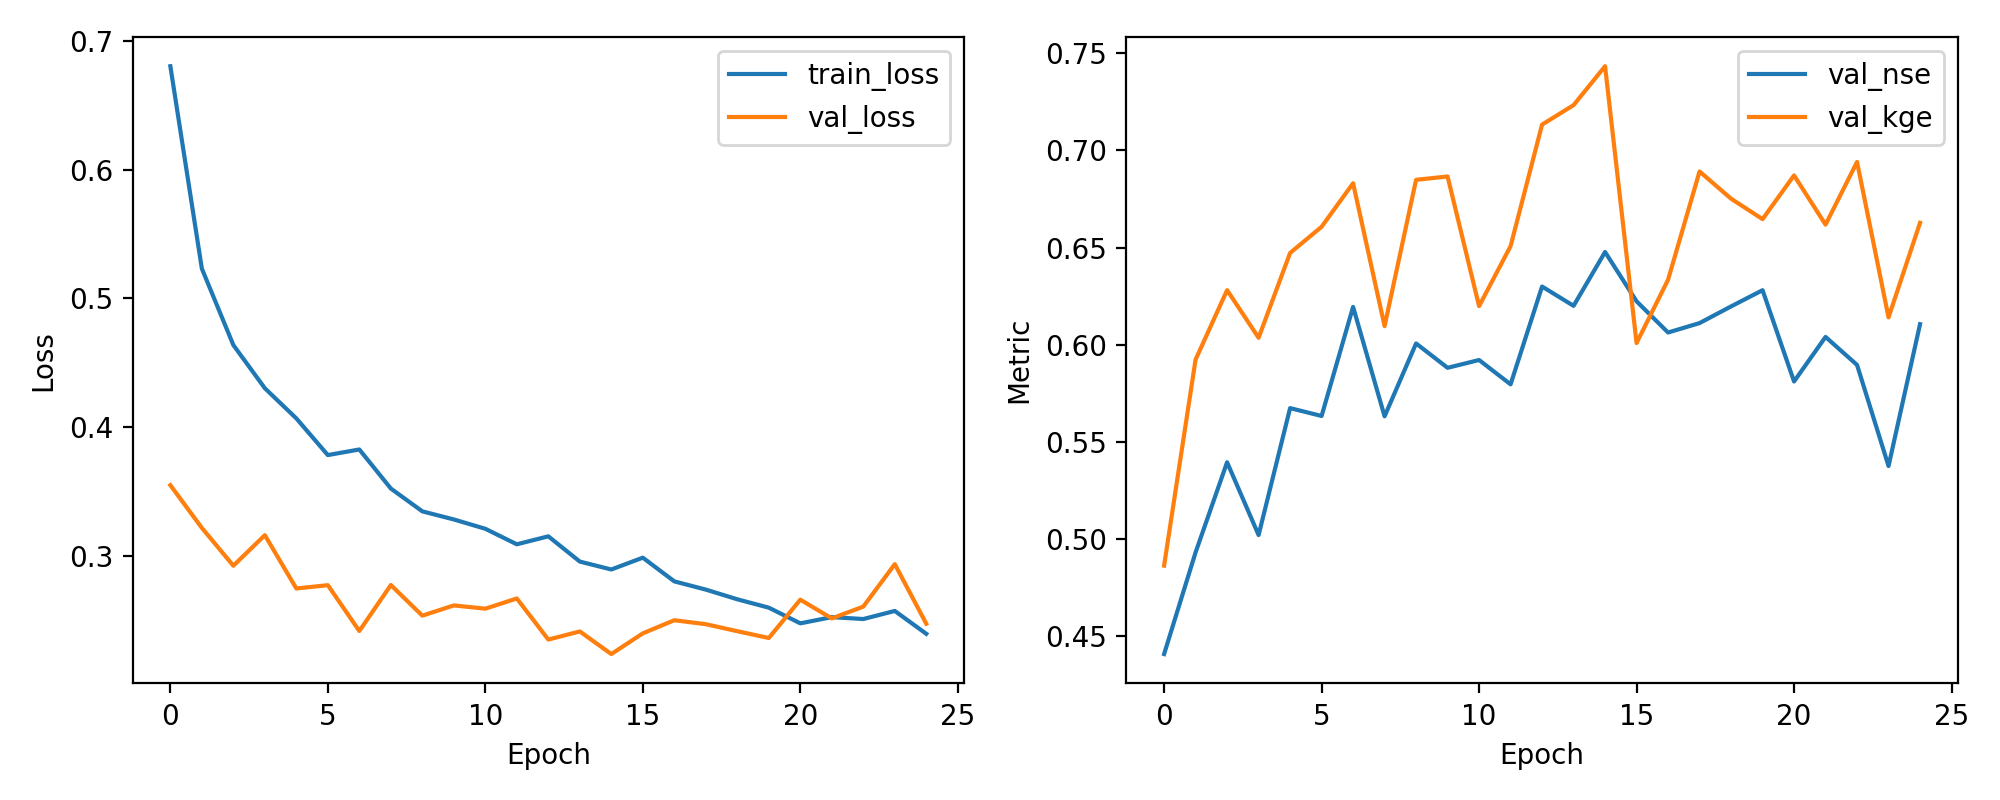

The data file committed next to this chart (first rows):
epoch, train_loss, val_loss, val_nse, val_kge
1, 0.6805, 0.3547, 0.4406, 0.4861
2, 0.5231, 0.3215, 0.493, 0.5923
3, 0.4637, 0.2921, 0.5394, 0.628
4, 0.4301, 0.3159, 0.5019, 0.6035
5, 0.4067, 0.2744, 0.5673, 0.6472
6, 0.3781, 0.277, 0.5632, 0.6607
7, 0.3825, 0.2413, 0.6194, 0.6831
8, 0.3521, 0.2771, 0.563, 0.6095
9, 0.3344, 0.2533, 0.6006, 0.6849
10, 0.3281, 0.2612, 0.588, 0.6866
11, 0.3208, 0.2587, 0.5921, 0.6198
12, 0.3088, 0.2666, 0.5795, 0.6507
13, 0.315, 0.2347, 0.6299, 0.7133
14, 0.2953, 0.241, 0.62, 0.7234
15, 0.2892, 0.2234, 0.6477, 0.7434
16, 0.2984, 0.2395, 0.6223, 0.6008
17, 0.2799, 0.2497, 0.6062, 0.6334
18, 0.2735, 0.2466, 0.6111, 0.6892
19, 0.266, 0.2412, 0.6197, 0.6752
20, 0.2595, 0.2359, 0.628, 0.6646
21, 0.2473, 0.2657, 0.581, 0.6871
22, 0.2521, 0.2511, 0.6039, 0.6618
23, 0.2506, 0.2603, 0.5895, 0.6941
24, 0.2569, 0.2933, 0.5374, 0.614
25, 0.2391, 0.247, 0.6105, 0.6627
